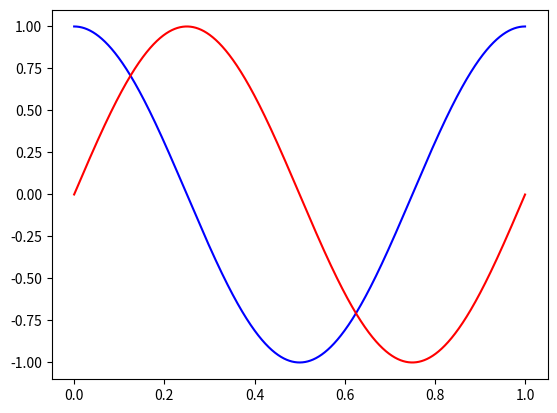

Source code (Python):
import numpy as np
import matplotlib.pyplot as plt

fs = 44100
Ts = 1 / fs
x = np.arange(0, 1 - Ts, Ts)

y1 = np.cos(2 * np.pi * 1 * x)

y2 = np.sin(2 * np.pi * 1 * x)

plt.plot(x, y1, 'b', x, y2, 'r')

plt.show()

print("<y1, y2>(1): " + str(np.vdot(np.array([y1]), np.array([y2]))))

print("<y1, y2>(2): " + str((y1 * y2).sum()))
